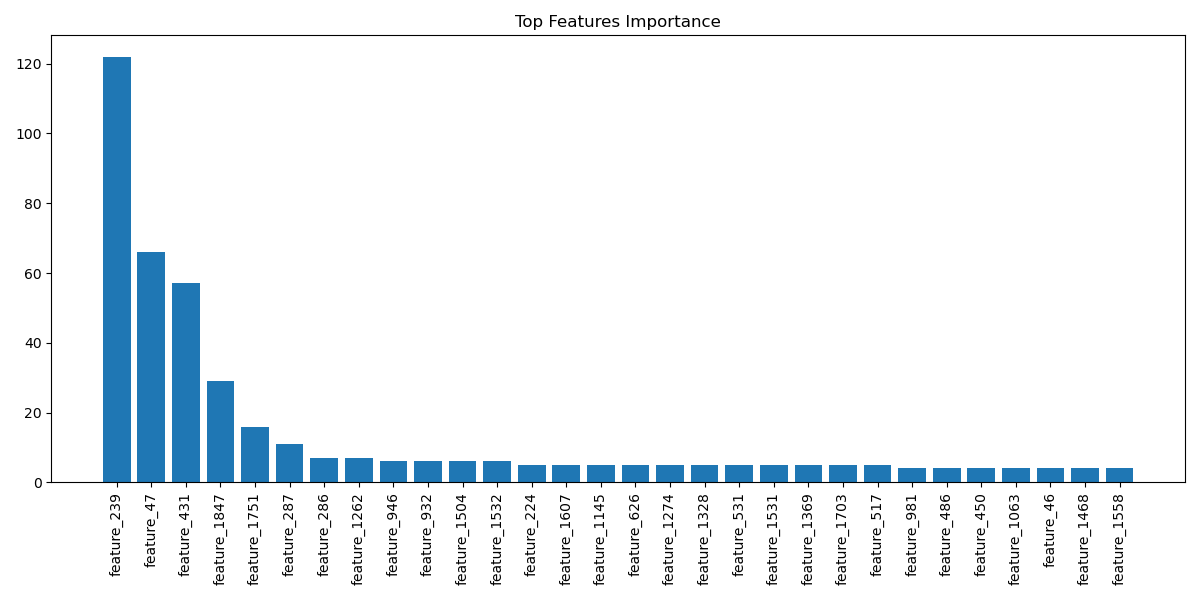

Source data for this figure (header and first rows):
feature, importance
feature_239, 122
feature_47, 66
feature_431, 57
feature_1847, 29
feature_1751, 16
feature_287, 11
feature_286, 7
feature_1262, 7
feature_946, 6
feature_932, 6
feature_1504, 6
feature_1532, 6
feature_224, 5
feature_1607, 5
feature_1145, 5
feature_626, 5
feature_1274, 5
feature_1328, 5
feature_531, 5
feature_1531, 5
feature_1369, 5
feature_1703, 5
feature_517, 5
feature_981, 4
feature_486, 4
feature_450, 4
feature_1063, 4
feature_46, 4
feature_1468, 4
feature_1558, 4
feature_832, 4
feature_285, 4
feature_714, 4
feature_737, 4
feature_267, 4
feature_649, 4
feature_661, 4
feature_1388, 4
feature_710, 4
feature_1297, 4
feature_1750, 4
feature_561, 4
feature_544, 4
feature_1747, 4
feature_1334, 3
feature_1251, 3
feature_1276, 3
feature_1284, 3
feature_1305, 3
feature_1220, 3
feature_1394, 3
feature_1411, 3
feature_208, 3
feature_1089, 3
feature_1085, 3
feature_422, 3
feature_569, 3
feature_583, 3
feature_259, 3
feature_254, 3
... 1,788 more rows
